Run: headless pygame with SDL's dummy video driver; simulated clock (each Clock.tick advances the game by its frame time, no real sleeping); random seed 0; keys injected as events and as key.get_pressed() state; no mouse input.
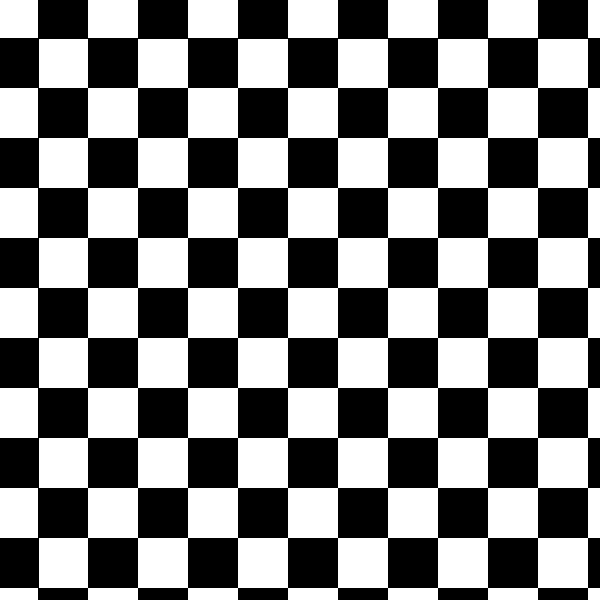
Frame 1 of 4 · flips 1–60 · no input
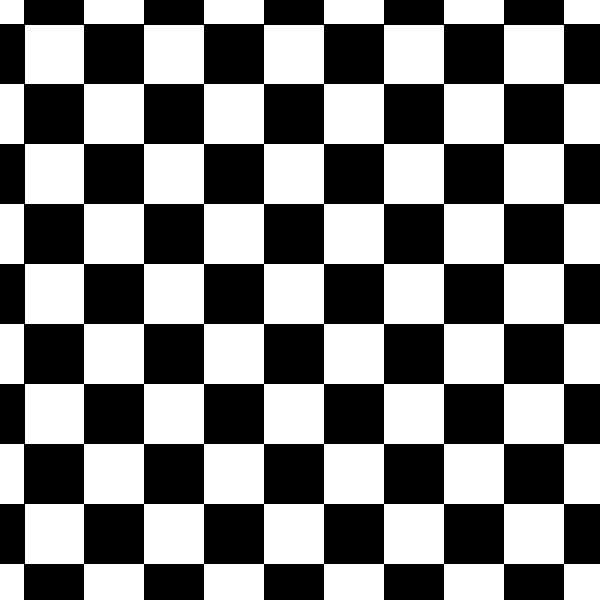
Frame 2 of 4 · flips 61–180 · tapped SPACE, RETURN · held RIGHT (→), D
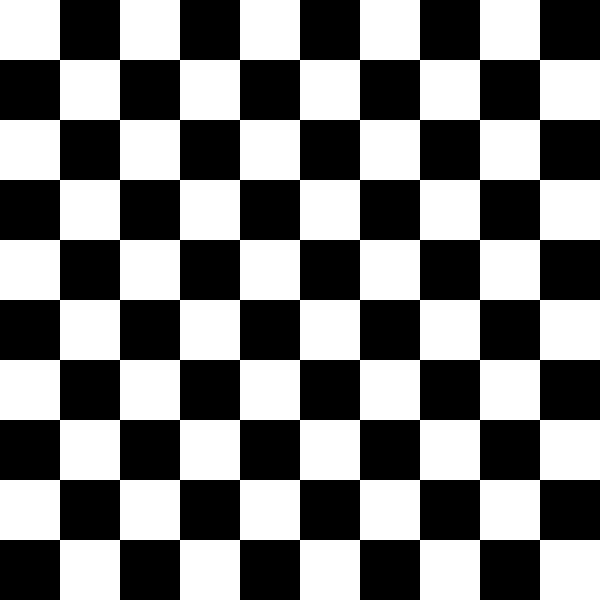
Frame 3 of 4 · flips 181–300 · held DOWN (↓), S
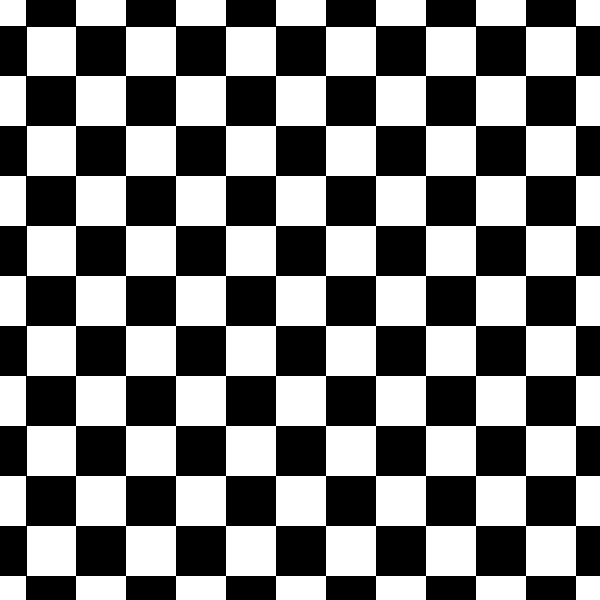
Frame 4 of 4 · flips 301–420 · held LEFT (←), A, UP (↑), W

The pygame program that drew these frames:

import pygame
import time
from random import randint
from pygame.locals import *

pygame.display.init()

WIN_SIZE=600

win = pygame.display.set_mode((WIN_SIZE, WIN_SIZE))

settings = {
    'lock': True,
    'invert': False,
    'square_size': 50,
    'foreground': (0, 0, 0),
    'background': (255, 255, 255),
    'var': 0
}

def random_color():
    """
    Génère un tuple de couleur RVB
    """
    return (randint(0, 255), randint(0, 255), randint(0, 255))

def change_colors():
    """
    Change les tuples des couleurs de premier plan/arrière-plan par des couleurs aléatoires
    """
    settings['foreground'] = random_color()
    settings['background'] = random_color()


def handle_events():
    events = pygame.event.get()
    """
    Prend en charge les différents événements de la queue
    """
    for e in events:
        if e.type == QUIT: # Ferme la fenêtre
            settings['lock']=False
        if e.type == KEYDOWN and e.key == pygame.K_SPACE: # Inverse les couleurs du damier
            settings['invert']=True
        if e.type == KEYUP and e.key == pygame.K_SPACE: # Met fin à l'inversion des couleurs du damier
            settings['invert']=False
        if e.type == KEYDOWN and e.key == pygame.K_RIGHT: # Augmente la taille des cases
            settings['square_size']+=10
        if e.type == KEYDOWN and e.key == pygame.K_LEFT: # Réduit la taille des cases
            if (settings['square_size'] > 10):
                settings['square_size']-=10
        if e.type == KEYDOWN and e.key == pygame.K_ESCAPE: # Réinitialise la tailled des cases
            settings['square_size'] = 50
        if e.type == KEYDOWN and e.key == pygame.K_f: # Change les couleurs du damier
            change_colors()


while settings['lock']:
    handle_events()
    # Efface le contenu de la fenêtre
    clear_color = (settings['foreground'] if settings['invert'] else settings['background'])
    pygame.draw.rect(win, clear_color, pygame.Rect(0,0, WIN_SIZE, WIN_SIZE))
    settings['var']-=0.2
    if (abs(settings['var']) >= settings['square_size']):
        settings['var'] = 0
    for i in range(WIN_SIZE // settings['square_size'] + 2):
        for j in range(WIN_SIZE // settings['square_size'] + 2):
            # Passe une case sur deux
            if ((i%2==0 and j%2==0) or (i%2!=0 and j%2!=0)): continue
            square_color = (settings['background'] if settings['invert'] else settings['foreground'])
            pygame.draw.rect(win, square_color, pygame.Rect(i*settings['square_size'] + settings['var'], j*settings['square_size'] + settings['var'], settings['square_size'], settings['square_size']))
    pygame.display.flip()
pygame.quit()
